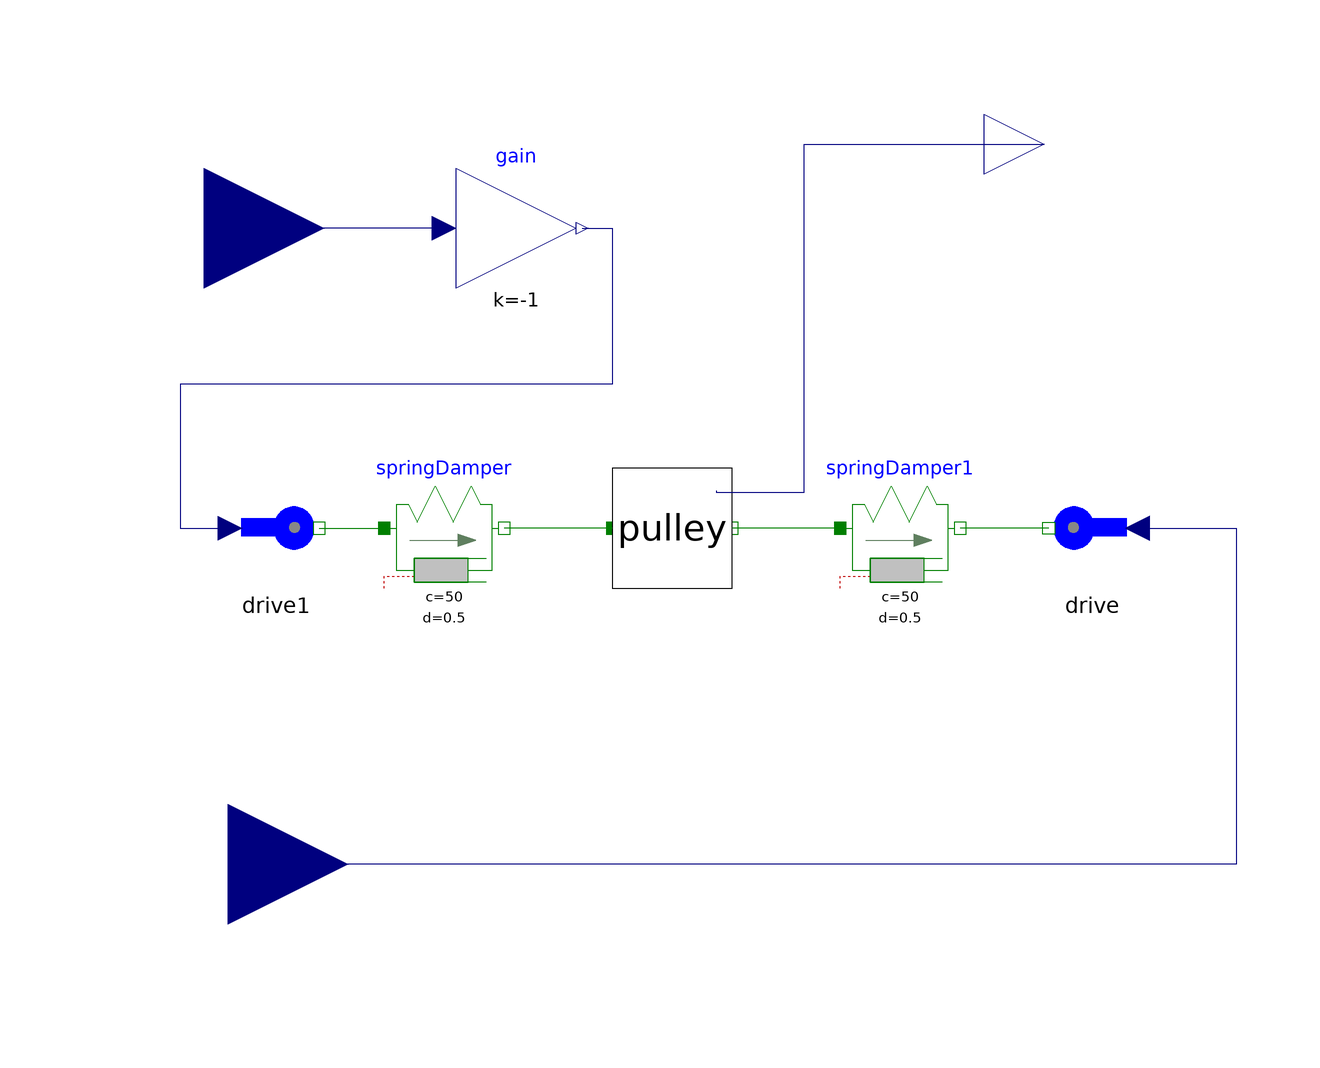

Above is the diagram view of the following Modelica model: its components placed by their Placement annotations and its connect equations drawn as lines.

model CoupledDrive
    Modelica.Mechanics.Translational.Components.SpringDamper springDamper(c=50,
        d=0.5)
      annotation (Placement(transformation(extent={{-48,-10},{-28,10}})));
    Modelica.Mechanics.Translational.Components.SpringDamper springDamper1(c=50,
        d=0.5) annotation (Placement(transformation(extent={{28,-10},{48,10}})));
    Drive drive
      annotation (Placement(transformation(extent={{80,-10},{60,10}})));
    Drive drive1
      annotation (Placement(transformation(extent={{-76,-10},{-56,10}})));
    Pulley pulley(k=200, theta=3.141592/4)
      annotation (Placement(transformation(extent={{-10,-10},{10,10}})));
    Modelica.Blocks.Interfaces.RealInput T1
      annotation (Placement(transformation(extent={{-98,30},{-58,70}})));
    Modelica.Blocks.Interfaces.RealInput T2
      annotation (Placement(transformation(extent={{-94,-76},{-54,-36}})));
    Modelica.Blocks.Interfaces.RealOutput y
      annotation (Placement(transformation(extent={{52,54},{72,74}})));
    Modelica.Blocks.Math.Gain gain(k=-1)
      annotation (Placement(transformation(extent={{-36,40},{-16,60}})));
  equation
    connect(springDamper1.flange_a, pulley.flange_b)
      annotation (Line(points={{28,0},{19,0},{10,0}}, color={0,127,0}));
    connect(pulley.flange_a, springDamper.flange_b)
      annotation (Line(points={{-10,0},{-19,0},{-28,0}}, color={0,127,0}));
    connect(drive1.flange_b, springDamper.flange_a)
      annotation (Line(points={{-58.8,0},{-53.4,0},{-48,0}}, color={0,127,0}));
    connect(drive.flange_b, springDamper1.flange_b)
      annotation (Line(points={{62.8,0},{62.8,0},{48,0}}, color={0,127,0}));
    connect(drive.u, T2) annotation (Line(points={{77.6,0},{94,0},{94,-56},{-74,
            -56}}, color={0,0,127}));
    connect(pulley.y, y) annotation (Line(points={{7.4,6.2},{7.4,6},{22,6},{22,
            64},{62,64}}, color={0,0,127}));
    connect(gain.u, T1)
      annotation (Line(points={{-38,50},{-58,50},{-78,50}}, color={0,0,127}));
    connect(gain.y, drive1.u) annotation (Line(points={{-15,50},{-10,50},{-10,
            24},{-82,24},{-82,0},{-73.6,0}}, color={0,0,127}));
    annotation (Icon(coordinateSystem(preserveAspectRatio=false)), Diagram(
          coordinateSystem(preserveAspectRatio=false)));
  end CoupledDrive;